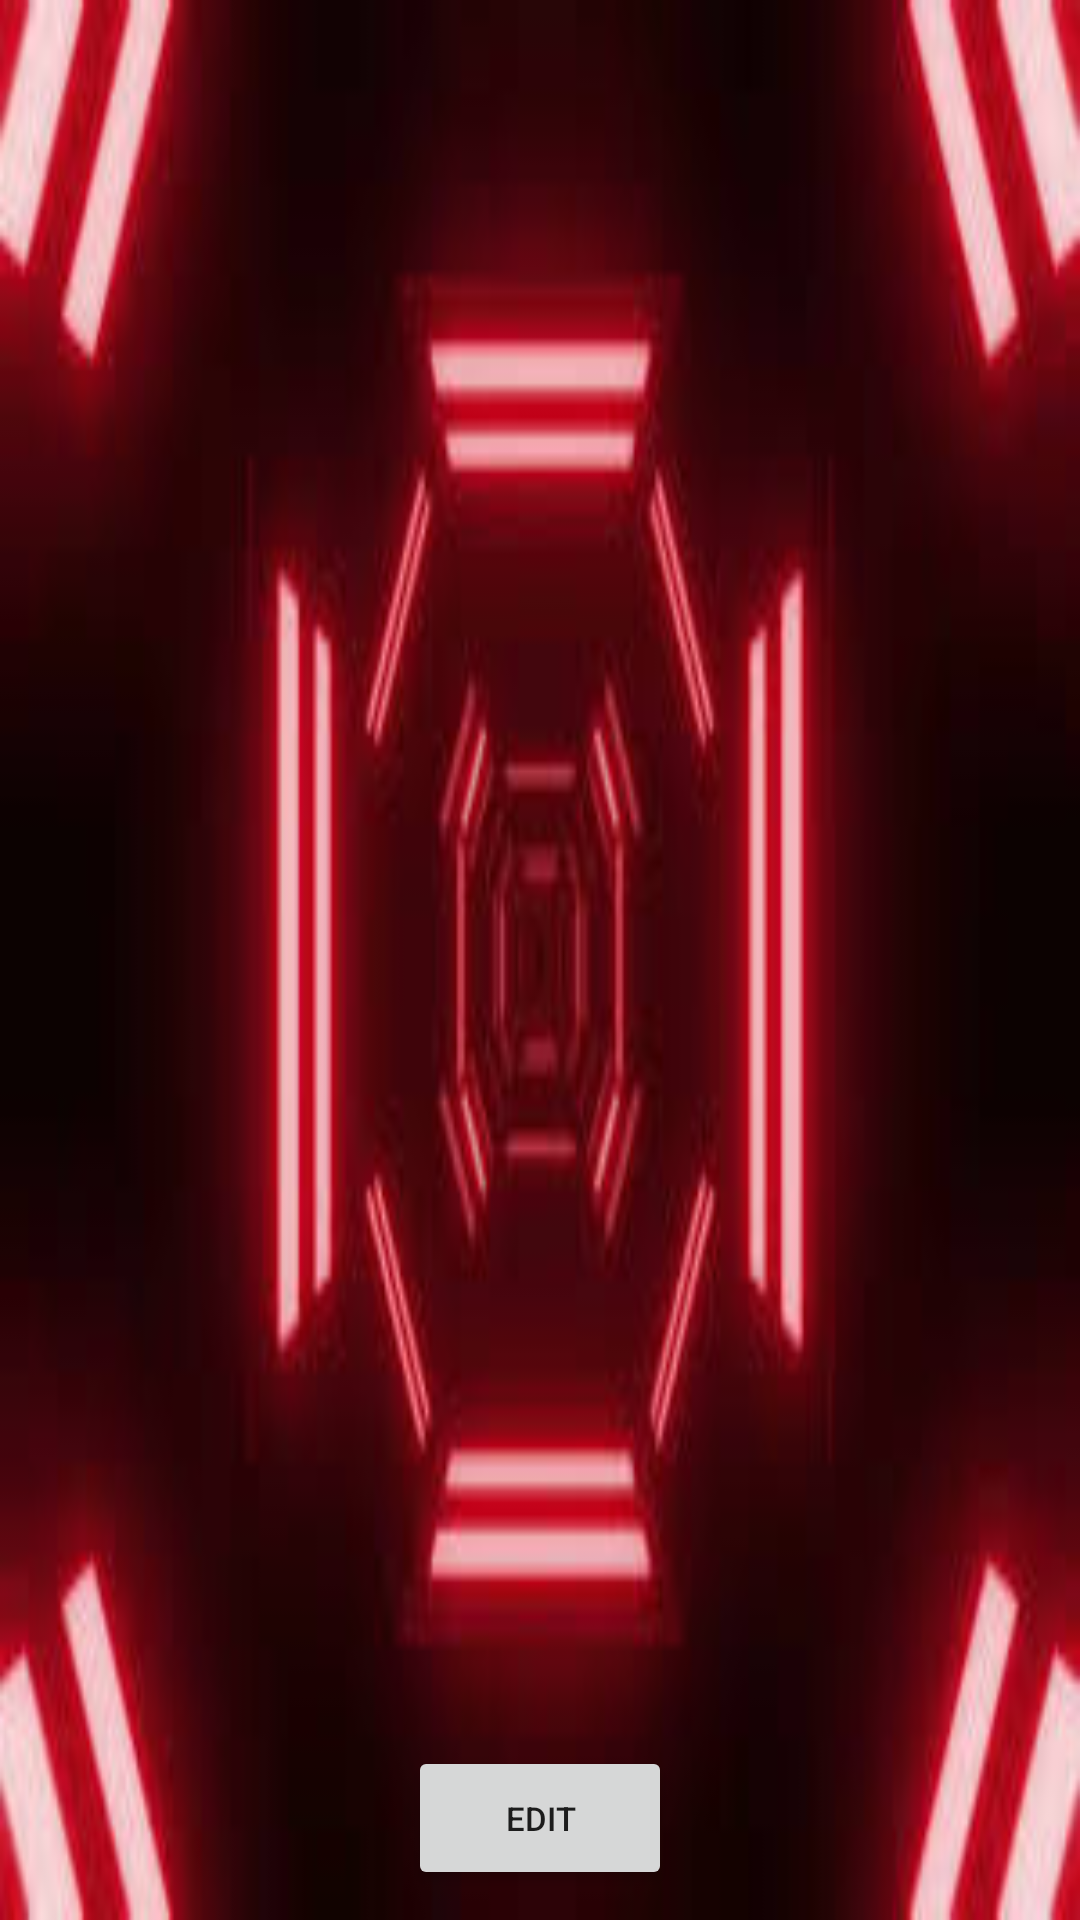

Android layout source for this screen:
<!-- AndroidManifest.xml: application theme Theme.FestHandler -->
<!-- res/layout/activity_main3.xml -->
<?xml version="1.0" encoding="utf-8"?>
<androidx.constraintlayout.widget.ConstraintLayout xmlns:android="http://schemas.android.com/apk/res/android"
    xmlns:app="http://schemas.android.com/apk/res-auto"
    xmlns:tools="http://schemas.android.com/tools"
    android:layout_width="match_parent"
    android:layout_height="match_parent"
    android:padding="10sp"
    tools:context=".MainActivity3"
    android:background="@drawable/images">

    <Button
        android:layout_width="wrap_content"
        android:layout_height="wrap_content"
        android:text="Edit"
        app:layout_constraintBottom_toBottomOf="parent"
        app:layout_constraintLeft_toLeftOf="parent"
        app:layout_constraintRight_toRightOf="parent"
        android:textSize="11sp"
        android:id="@+id/edit"/>

    <TextView
        android:layout_width="wrap_content"
        android:layout_height="wrap_content"
        android:lines="10"
        app:layout_constraintTop_toTopOf="parent"
        app:layout_constraintBottom_toBottomOf="parent"
        app:layout_constraintLeft_toLeftOf="parent"
        app:layout_constraintRight_toRightOf="parent"
        android:text=""
        android:textAlignment="center"
        android:textStyle="bold"
        android:textColor="@color/white"
        android:id="@+id/textview"
        android:textSize="16sp"/>




</androidx.constraintlayout.widget.ConstraintLayout>
<!-- resources referenced by this layout -->
<resources>
  <!-- drawable images: jpg bitmap (drawable, 8131 bytes) -->
  <style name="Theme.FestHandler" parent="Theme.MaterialComponents.DayNight.DarkActionBar">
          
          <item name="colorPrimary">@color/purple_500</item>
          <item name="colorPrimaryVariant">@color/purple_700</item>
          <item name="colorOnPrimary">@color/white</item>
          
          <item name="colorSecondary">@color/teal_200</item>
          <item name="colorSecondaryVariant">@color/teal_700</item>
          <item name="colorOnSecondary">@color/black</item>
          
          <item name="android:statusBarColor" tools:targetApi="l">?attr/colorPrimaryVariant</item>
          
      </style>
  <!-- not gathered from this repository: default colours our renderer supplied (Android Studio template values) -->
  <color name="purple_500">#FF6200EE</color>
  <color name="purple_700">#FF3700B3</color>
  <color name="teal_200">#FF03DAC5</color>
  <color name="teal_700">#FF018786</color>
  <color name="black">#FF000000</color>
  <color name="white">#FFFFFFFF</color>
</resources>
